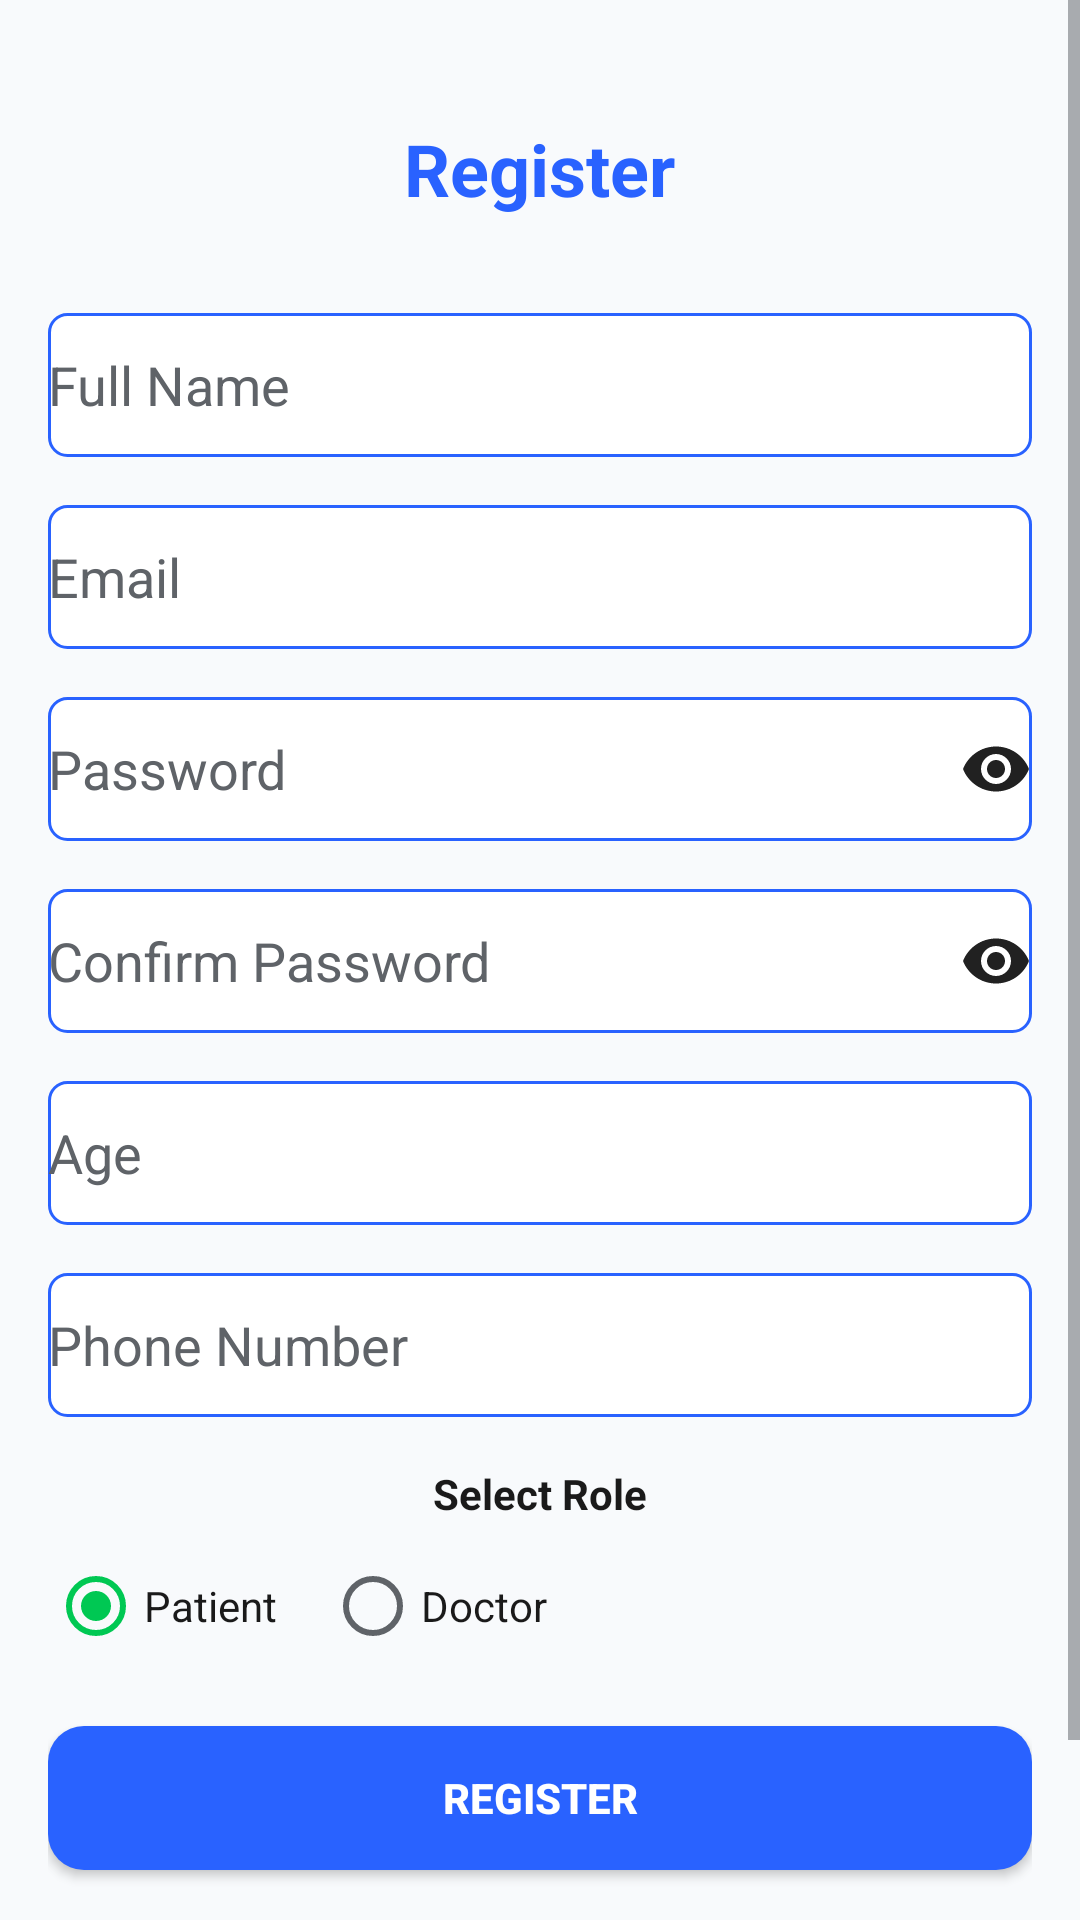

Here is an Android app screen rendered from its layout file. Give the layout XML and the strings, colors and styles it references.
<!-- AndroidManifest.xml: application theme AppTheme -->
<!-- res/layout/activity_register.xml -->
<?xml version="1.0" encoding="utf-8"?>
<ScrollView xmlns:android="http://schemas.android.com/apk/res/android"
    android:layout_width="match_parent"
    android:layout_height="match_parent"
    android:fillViewport="true"
    android:background="@color/colorBackground">

    <LinearLayout
        android:layout_width="match_parent"
        android:layout_height="wrap_content"
        android:orientation="vertical"
        android:padding="@dimen/spacing_md"
        android:gravity="center_horizontal">

        
        <TextView
            android:layout_width="wrap_content"
            android:layout_height="wrap_content"
            android:text="Register"
            android:textSize="24sp"
            android:textStyle="bold"
            android:textColor="@color/colorPrimary"
            android:layout_marginTop="@dimen/spacing_lg"
            android:layout_marginBottom="@dimen/spacing_xl" />

        
        <EditText
            android:id="@+id/et_full_name"
            android:layout_width="match_parent"
            android:layout_height="48dp"
            android:hint="Full Name"
            android:inputType="textPersonName"
            android:background="@drawable/bg_edit_text"
            android:textColor="@color/textPrimary"
            android:textColorHint="@color/textSecondary"
            android:layout_marginBottom="@dimen/spacing_md" />

        
        <EditText
            android:id="@+id/et_email"
            android:layout_width="match_parent"
            android:layout_height="48dp"
            android:hint="Email"
            android:inputType="textEmailAddress"
            android:background="@drawable/bg_edit_text"
            android:textColor="@color/textPrimary"
            android:textColorHint="@color/textSecondary"
            android:layout_marginBottom="@dimen/spacing_md" />

        
        <EditText
            android:id="@+id/et_password"
            android:layout_width="match_parent"
            android:layout_height="48dp"
            android:hint="Password"
            android:inputType="textPassword"
            android:background="@drawable/bg_edit_text"
            android:drawableEnd="@drawable/ic_eye_closed"
            android:textColor="@color/textPrimary"
            android:textColorHint="@color/textSecondary"
            android:layout_marginBottom="@dimen/spacing_md" />

        
        <EditText
            android:id="@+id/et_confirm_password"
            android:layout_width="match_parent"
            android:layout_height="48dp"
            android:hint="Confirm Password"
            android:inputType="textPassword"
            android:background="@drawable/bg_edit_text"
            android:drawableEnd="@drawable/ic_eye_closed"
            android:textColor="@color/textPrimary"
            android:textColorHint="@color/textSecondary"
            android:layout_marginBottom="@dimen/spacing_md" />

        
        <EditText
            android:id="@+id/et_age"
            android:layout_width="match_parent"
            android:layout_height="48dp"
            android:hint="Age"
            android:inputType="number"
            android:background="@drawable/bg_edit_text"
            android:textColor="@color/textPrimary"
            android:textColorHint="@color/textSecondary"
            android:layout_marginBottom="@dimen/spacing_md" />

        
        <EditText
            android:id="@+id/et_phone_number"
            android:layout_width="match_parent"
            android:layout_height="48dp"
            android:hint="Phone Number"
            android:inputType="phone"
            android:background="@drawable/bg_edit_text"
            android:textColor="@color/textPrimary"
            android:textColorHint="@color/textSecondary"
            android:layout_marginBottom="@dimen/spacing_md" />

        
        <TextView
            android:layout_width="wrap_content"
            android:layout_height="wrap_content"
            android:text="Select Role"
            android:textStyle="bold"
            android:textColor="@color/textPrimary"
            android:layout_marginBottom="4dp" />

        
        <RadioGroup
            android:id="@+id/rg_role"
            android:layout_width="match_parent"
            android:layout_height="wrap_content"
            android:orientation="horizontal"
            android:layout_marginBottom="@dimen/spacing_md">

            <RadioButton
                android:id="@+id/rb_patient"
                android:layout_width="wrap_content"
                android:layout_height="wrap_content"
                android:text="Patient"
                android:checked="true"
                android:textColor="@color/textPrimary" />

            <RadioButton
                android:id="@+id/rb_doctor"
                android:layout_width="wrap_content"
                android:layout_height="wrap_content"
                android:text="Doctor"
                android:layout_marginStart="16dp"
                android:textColor="@color/textPrimary" />
        </RadioGroup>



        
        <Button
            android:id="@+id/btn_register"
            android:layout_width="match_parent"
            android:layout_height="48dp"
            android:text="Register"
            android:textStyle="bold"
            android:background="@drawable/bg_button_primary"
            android:textColor="@color/colorSurface"
            android:layout_marginBottom="@dimen/spacing_md" />

        
        <TextView
            android:id="@+id/tv_login"
            android:layout_width="wrap_content"
            android:layout_height="wrap_content"
            android:text="Already have an account? Login"
            android:textSize="14sp"
            android:textColor="@color/colorSecondary"
            android:layout_marginTop="@dimen/spacing_sm"
            android:layout_marginBottom="@dimen/spacing_lg" />

    </LinearLayout>
</ScrollView>
<!-- resources referenced by this layout -->
<resources>
  <color name="colorBackground">#F8FAFC</color>
  <color name="colorPrimary">#2962FF</color>
  <color name="colorSecondary">#00C853</color>
  <color name="colorSurface">#FFFFFF</color>
  <color name="textPrimary">#1A1A1A</color>
  <color name="textSecondary">#5F6368</color>
  <dimen name="spacing_lg">24dp</dimen>
  <dimen name="spacing_md">16dp</dimen>
  <dimen name="spacing_sm">8dp</dimen>
  <dimen name="spacing_xl">32dp</dimen>
  <!-- drawable bg_button_primary (drawable) -->
  <selector xmlns:android="http://schemas.android.com/apk/res/android">
      <item android:state_pressed="true">
          <shape android:shape="rectangle">
              <solid android:color="@color/colorPrimaryDark" />
              <corners android:radius="@dimen/radius_md" />
          </shape>
      </item>
      <item>
          <shape android:shape="rectangle">
              <solid android:color="@color/colorPrimary" />
              <corners android:radius="@dimen/radius_md" />
          </shape>
      </item>
  </selector>
  <!-- drawable bg_edit_text (drawable) -->
  <shape xmlns:android="http://schemas.android.com/apk/res/android"
      android:shape="rectangle">
      <solid android:color="@color/colorSurface" />
      <stroke android:width="1dp" android:color="@color/colorPrimary" />
      <corners android:radius="@dimen/radius_sm" />
  </shape>
  <!-- drawable ic_eye_closed (drawable) -->
  <?xml version="1.0" encoding="utf-8"?>
  <vector xmlns:android="http://schemas.android.com/apk/res/android"
      android:width="24dp"
      android:height="24dp"
      android:viewportWidth="24"
      android:viewportHeight="24">
      <path
          android:fillColor="#212121"
          android:pathData="M12,4.5C7,4.5 2.73,7.61 1,12c1.73,4.39 6,7.5 11,7.5s9.27-3.11 11-7.5c-1.73-4.39-6-7.5-11-7.5zM12,17c-2.76,0-5-2.24-5-5s2.24-5 5-5 5,2.24 5,5-2.24,5-5,5zm0-8c-1.66,0-3,1.34-3,3s1.34,3 3,3 3-1.34 3-3-1.34-3-3-3zM12,9c-0.55,0-1,0.45-1,1s0.45,1 1,1 1-0.45 1-1-0.45-1-1-1z"/>
  </vector>
  <color name="colorPrimaryDark">#0D47A1</color>
  <dimen name="radius_md">12dp</dimen>
  <dimen name="radius_sm">6dp</dimen>
  <color name="colorOnPrimary">#FFFFFF</color>
  <color name="colorOnSecondary">#FFFFFF</color>
  <color name="colorOnSurface">#1A1A1A</color>
  <color name="colorError">#D50000</color>
  <color name="colorOnError">#FFFFFF</color>
  <style name="Widget.App.MaterialButton" parent="Widget.MaterialComponents.Button">
          <item name="android:layout_height">48dp</item>
          <item name="android:layout_width">wrap_content</item>
          <item name="android:textAllCaps">false</item>
          <item name="android:padding">12dp</item>
          <item name="cornerRadius">8dp</item>
          <item name="android:textColor">@color/colorOnPrimary</item>
      </style>
  <style name="Widget.App.CardView" parent="Widget.MaterialComponents.CardView">
          <item name="cardCornerRadius">12dp</item>
          <item name="cardElevation">4dp</item>
          <item name="cardUseCompatPadding">true</item>
      </style>
</resources>
